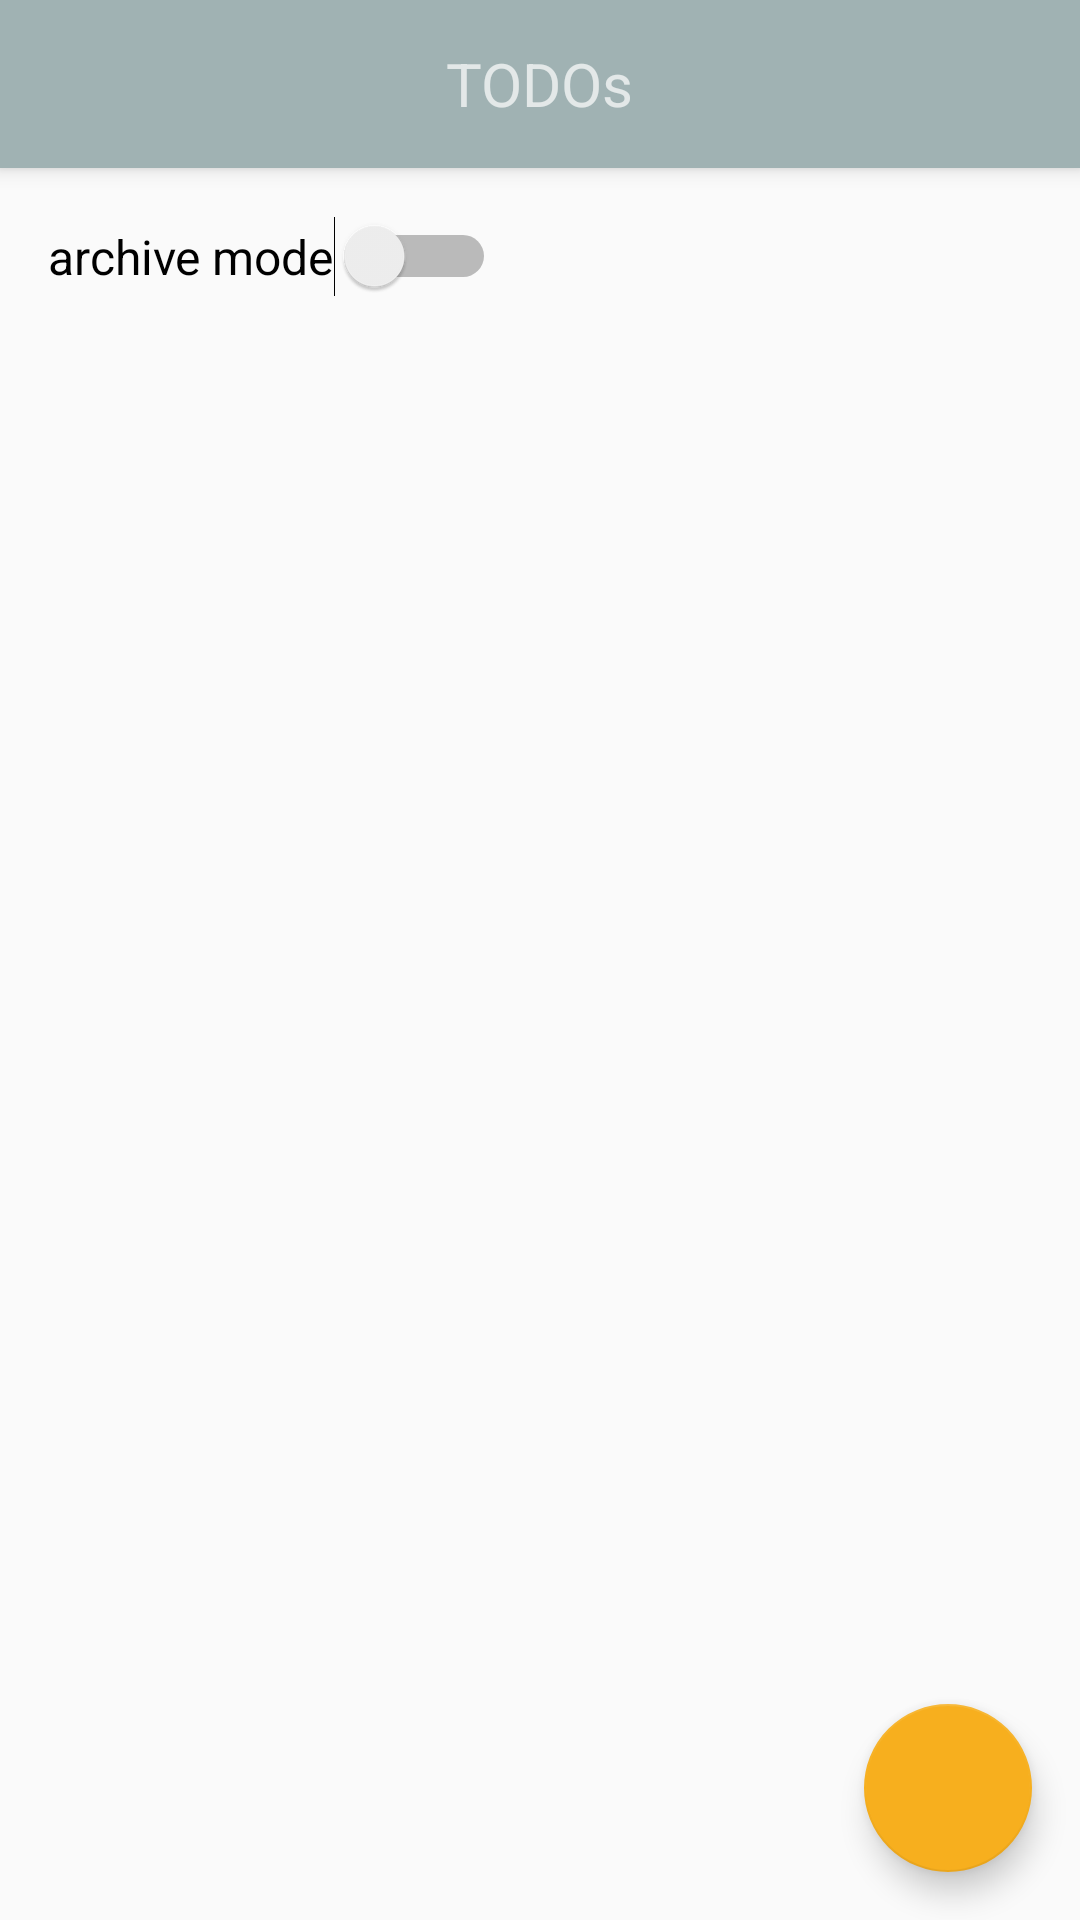

Reconstruct the res/layout file that produces this screen, plus the resources it refers to.
<!-- AndroidManifest.xml: activity theme AppTheme.NoActionBar -->
<!-- res/layout/activity_todo.xml -->
<?xml version="1.0" encoding="utf-8"?>
<android.support.design.widget.CoordinatorLayout xmlns:android="http://schemas.android.com/apk/res/android"
    xmlns:app="http://schemas.android.com/apk/res-auto"
    xmlns:tools="http://schemas.android.com/tools"
    android:layout_width="match_parent"
    android:layout_height="match_parent"
    android:fitsSystemWindows="true"
    tools:context=".activity.TodoActivity">

    <android.support.design.widget.AppBarLayout
        android:layout_width="match_parent"
        android:layout_height="wrap_content"
        android:theme="@style/AppTheme.AppBarOverlay">

        <android.support.v7.widget.Toolbar
            android:id="@+id/toolbar"
            android:layout_width="match_parent"
            android:layout_height="?attr/actionBarSize"
            android:background="?attr/colorPrimary"
            app:popupTheme="@style/AppTheme.PopupOverlay" >

            <TextView
                android:layout_width="wrap_content"
                android:layout_height="wrap_content"
                android:text="TODOs"
                android:layout_gravity="center"
                android:textSize="20dp"
                android:id="@+id/todo_title" />

        </android.support.v7.widget.Toolbar>

    </android.support.design.widget.AppBarLayout>

    <include layout="@layout/content_todo" />

    <android.support.design.widget.FloatingActionButton
        android:id="@+id/add_todo"
        android:layout_width="wrap_content"
        android:layout_height="wrap_content"
        android:layout_gravity="bottom|end"
        android:layout_margin="@dimen/fab_margin"
        android:src="@drawable/ic_add_circle_outline_white_24dp" />

</android.support.design.widget.CoordinatorLayout>
<!-- res/layout/content_todo.xml (included above) -->
<?xml version="1.0" encoding="utf-8"?>
<RelativeLayout xmlns:android="http://schemas.android.com/apk/res/android"
    xmlns:app="http://schemas.android.com/apk/res-auto"
    xmlns:tools="http://schemas.android.com/tools"
    android:layout_width="match_parent"
    android:layout_height="match_parent"
    android:paddingBottom="@dimen/activity_vertical_margin"
    android:paddingLeft="@dimen/activity_horizontal_margin"
    android:paddingRight="@dimen/activity_horizontal_margin"
    android:paddingTop="@dimen/activity_vertical_margin"
    app:layout_behavior="@string/appbar_scrolling_view_behavior"
    tools:context="ch.checkbit.sia.activity.TodoActivity"
    tools:showIn="@layout/activity_todo">

    <Switch
        android:layout_width="wrap_content"
        android:layout_height="wrap_content"
        android:text="archive mode"
        android:layout_gravity="top"
        android:textSize="16dp"
        android:id="@+id/todo_archive_mode" />

    <ListView xmlns:android="http://schemas.android.com/apk/res/android"
        android:id="@+id/listview"
        android:layout_width="wrap_content"
        android:layout_height="wrap_content"
        android:layout_marginTop="60px"
        />

</RelativeLayout>
<!-- resources referenced by this layout -->
<resources>
  <dimen name="activity_horizontal_margin">16dp</dimen>
  <dimen name="activity_vertical_margin">16dp</dimen>
  <dimen name="fab_margin">16dp</dimen>
  <style name="AppTheme.AppBarOverlay" parent="ThemeOverlay.AppCompat.Dark.ActionBar" />
  <style name="AppTheme.PopupOverlay" parent="ThemeOverlay.AppCompat.Light" />
  <style name="AppTheme.NoActionBar">
          <item name="windowActionBar">false</item>
          <item name="windowNoTitle">true</item>
      </style>
</resources>
